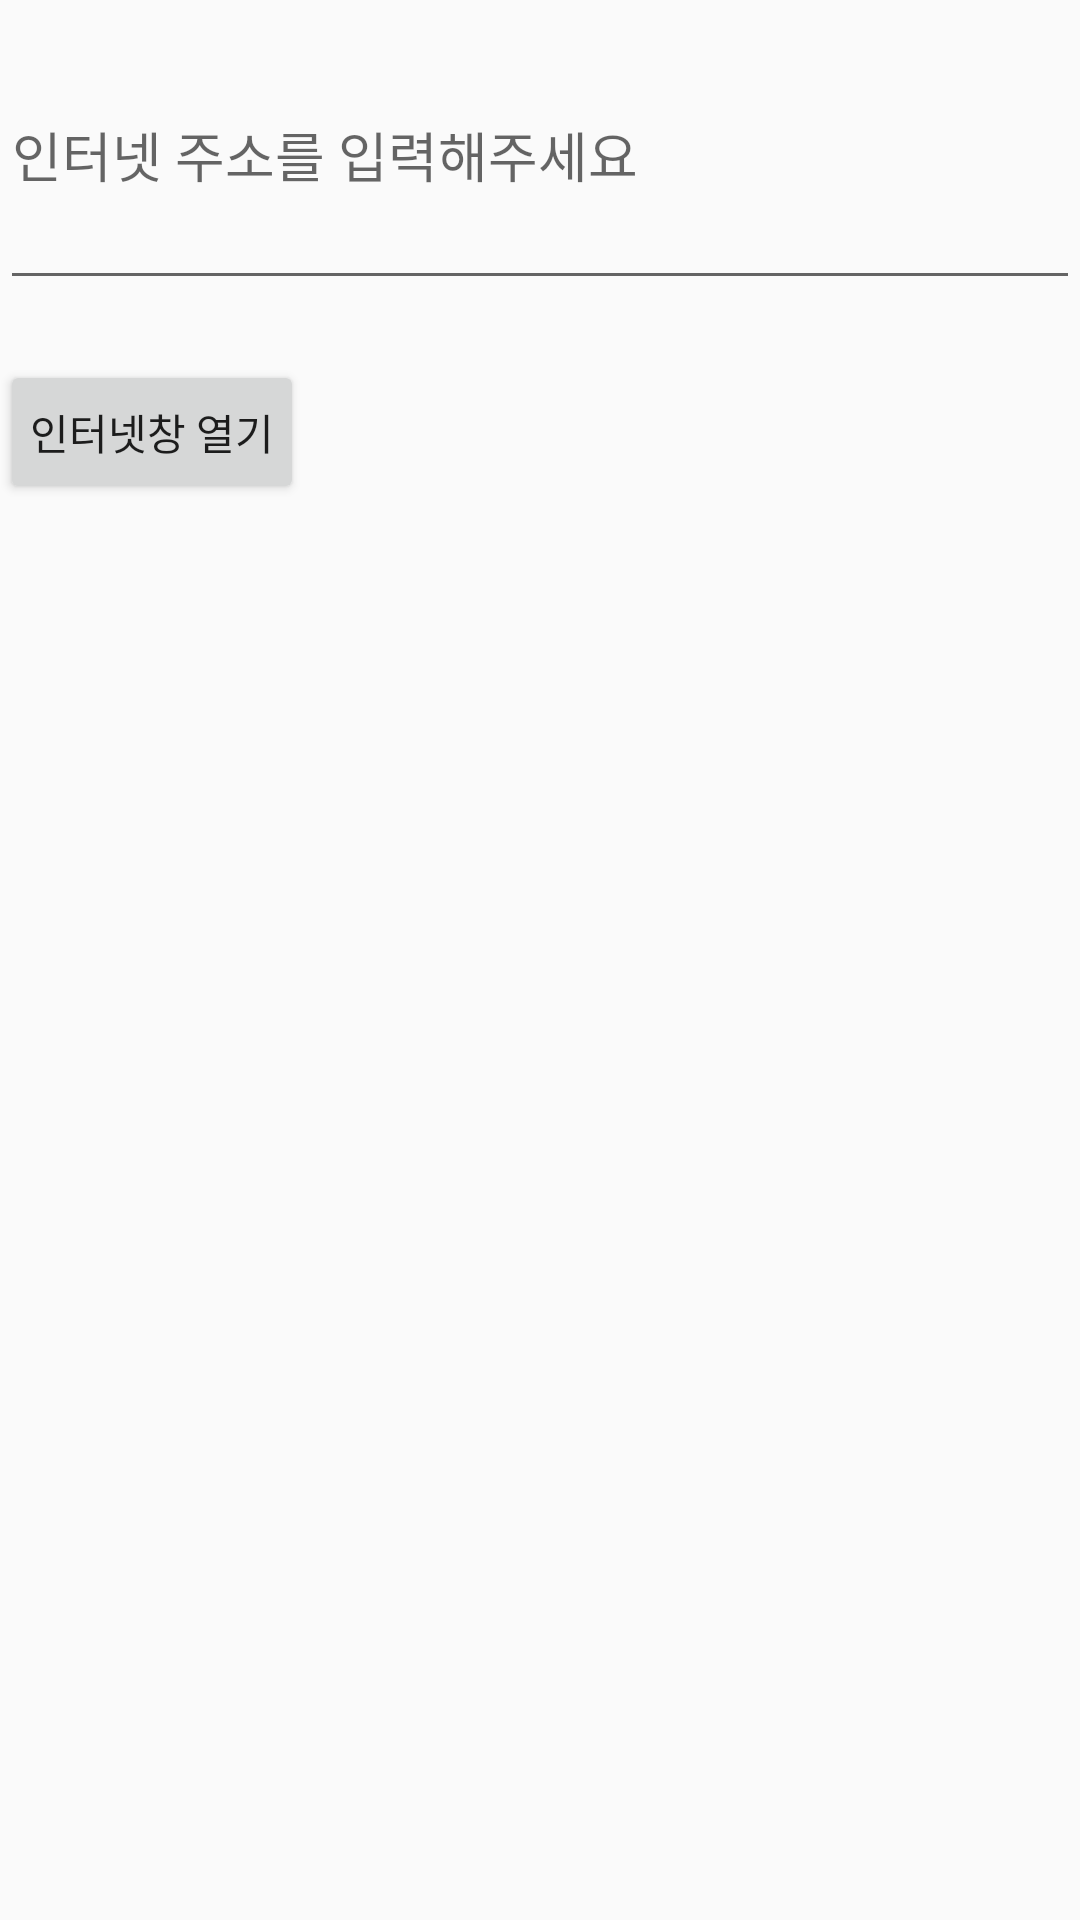

This screen was rendered from an Android layout file. Write that file and the resources it references.
<!-- AndroidManifest.xml: application theme AppTheme -->
<!-- res/layout/activity_task.xml -->
<?xml version="1.0" encoding="utf-8"?>
<LinearLayout xmlns:android="http://schemas.android.com/apk/res/android"
    xmlns:tools="http://schemas.android.com/tools"
    android:layout_width="match_parent"
    android:layout_height="match_parent"
    android:orientation="vertical"
    tools:context=".Task">


        <EditText
            android:id="@+id/text_url"
            android:layout_width="match_parent"
            android:layout_height="100dp"
            android:hint="인터넷 주소를 입력해주세요"
            android:layout_marginBottom="20dp"/>

        <Button
            android:id="@+id/open_browser"
            android:layout_width="wrap_content"
            android:layout_height="wrap_content"
            android:padding="10dp"
            android:text="인터넷창 열기" />


</LinearLayout>
<!-- resources referenced by this layout -->
<resources>
  <style name="AppTheme" parent="Theme.AppCompat.Light.DarkActionBar">
          
          <item name="colorPrimary">@color/colorPrimary</item>
          <item name="colorPrimaryDark">@color/colorPrimaryDark</item>
          <item name="colorAccent">@color/colorAccent</item>
      </style>
  <color name="colorPrimary">#6200EE</color>
  <color name="colorPrimaryDark">#3700B3</color>
  <color name="colorAccent">#03DAC5</color>
</resources>
